Run: headless pygame with SDL's dummy video driver; simulated clock (each Clock.tick advances the game by its frame time, no real sleeping); random seed 0; keys injected as events and as key.get_pressed() state; mouse plan: one left click at the window centre at the start of phase 2, then a move to the lower-right quarter at the start of phase 3.
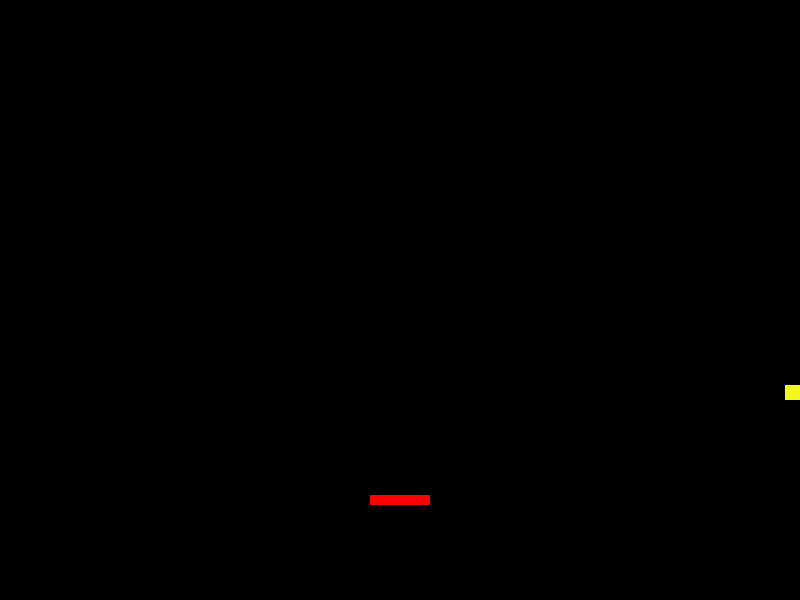
Frame 1 of 4 · flips 1–60 · no input
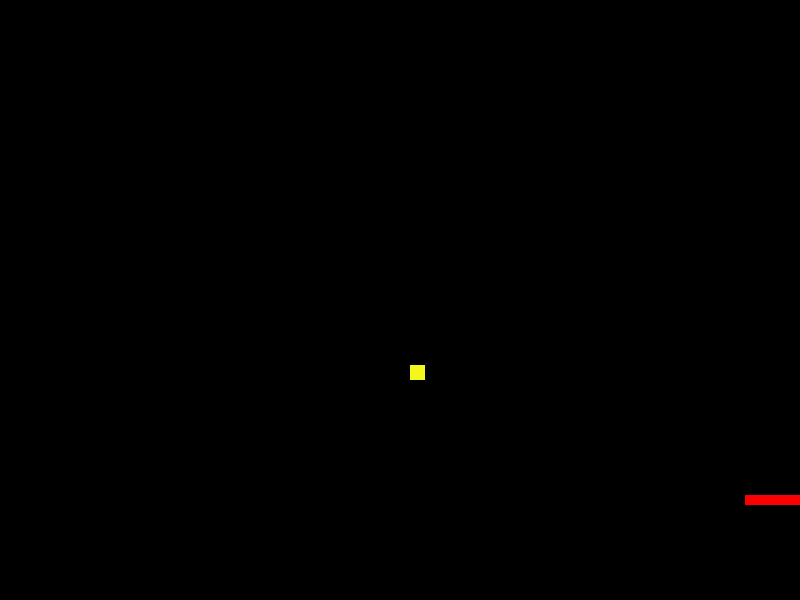
Frame 2 of 4 · flips 61–180 · clicked the window centre · tapped SPACE, RETURN · held RIGHT (→), D
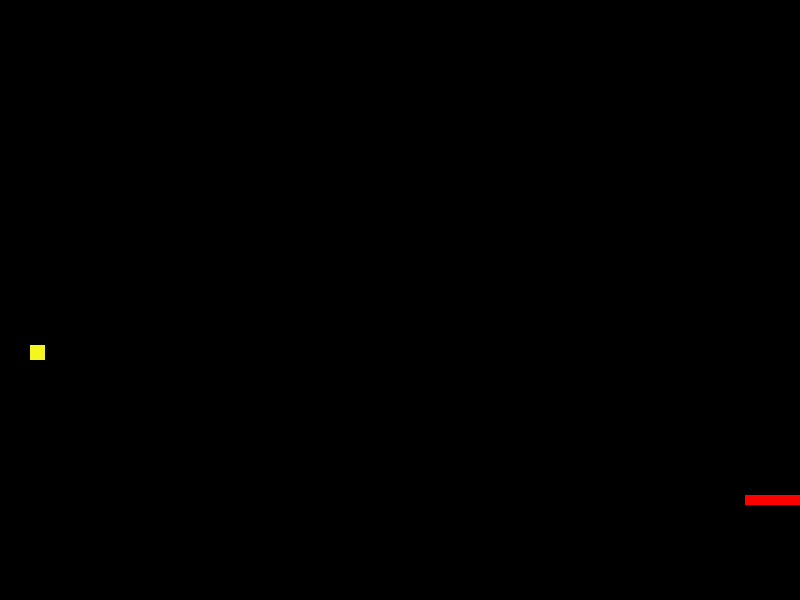
Frame 3 of 4 · flips 181–300 · moved the mouse to the lower-right quarter · held DOWN (↓), S
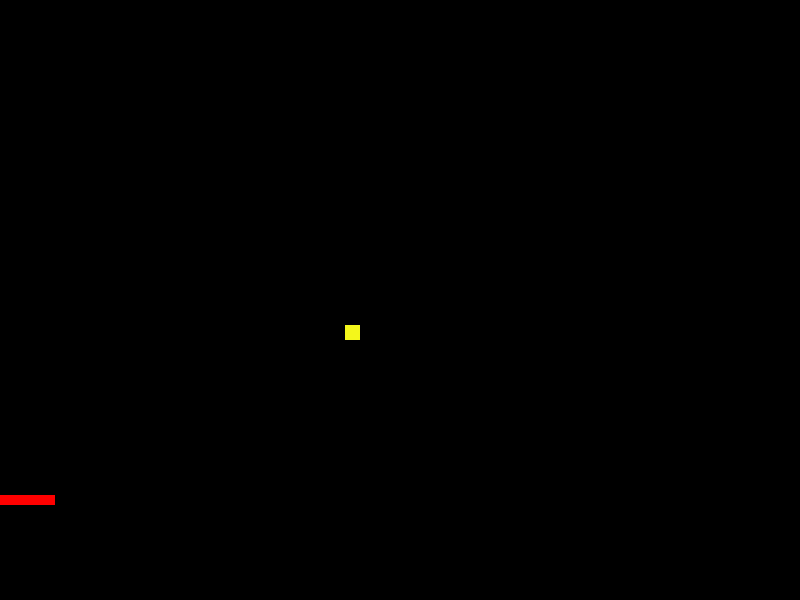
Frame 4 of 4 · flips 301–420 · held LEFT (←), A, UP (↑), W

The pygame program that drew these frames:

import pygame as pg
from pygame.locals import*
from sys import exit

# ООП - создание собственного типа данных, который
# обретает атрибуты, свойства и методы для работы с атрибутами

# Класс - шаблон
# Экземпляр - конкретный объект
# self - ссылка на текущий экземпляр


BALLSPEED=10

class Ball(pg.sprite.Sprite):
	def __init__(self):
		pg.sprite.Sprite.__init__(self)
		self.image = pg.Surface((15,15))  # Создать поверхность
		self.image.fill((244, 247, 27)) # Залить цветом
		self.rect = self.image.get_rect(center=(200,200))
		self.score = 0  # Очки
		self.isMoving = True  # Флаг для проверки
		self.speedy =BALLSPEED
		self.speedx = BALLSPEED

	def update(self,keys,platform,*args):
		if self.isMoving:
			self.rect.y	+= self.speedy

			hitGroup=pg.sprite.Group(platform)#Группа спрайтов
			spriteHitList=pg.sprite.spritecollide(self,hitGroup,False)#Список колизий

			if len(spriteHitList) > 0:
				self.speedy *= -1
				self.rect.y += self.speedy
			self.rect.x += self.speedx	 # Двигаться по x

			#Устанавливаем границы

			#Правая граница
			if self.rect.right > 800:
				self.speedx *= -1
				self.rect.right = 800
			#Левая граница
			if self.rect.left < 0:
				self.speedx *= -1
				self.rect.left = 0
			#Вехняя граница
			if self.rect.top < 0:
				self.speedy *= -1
				self.rect.top = 0

			if self.rect.bottom > 600:
				self.speedy *= -1
				self.rect.bottom = 600








class Platform(pg.sprite.Sprite):
	def __init__(self):
		pg.sprite.Sprite.__init__(self)
		self.image = pg.Surface((60,10)) # Создание экземпляра класса Surface c опр размера
		self.rect = self.image.get_rect(center=(400,500)) 
		self.image.fill((255,0,0))

	def update(self,keys,*args):  # Управление платформой
		if keys[K_a] and self.rect.x>0 :             # Добавить границы
			self.rect.x -=15 
		if keys[K_d] and self.rect.x<800-self.rect[2]:
			self.rect.x += 15




class Game:
	def __init__(self): #Создание экземпляра класса
		self.score = 0
		self.game_over = 0
		self.sprites = pg.sprite.Group() # Создать класс для объединения спрайтов в группу
		self.platform = Platform() # Создать платформу
		self.sprites.add(self.platform) # Добавить платформу в группу спрайтов
		ball = Ball()   # Создать объект класса Ball
		self.sprites.add(ball) # Добавить ball в группу спрайтов




	def process_events(self):
		for event in pg.event.get():
			if event.type == QUIT:
				return True
			if event.type == MOUSEBUTTONDOWN:
				if self.game_over:
					self.__init__()

	def run_logic(self):
		pass

	def display_frame(self,screen,keys):
		screen.fill((0,0,0))
		self.sprites.update(keys,self.platform)
		self.sprites.draw(screen)




def main():
	
	pg.init()

	pg.display.set_caption("Arcanoid")
	screen =pg.display.set_mode((800,600))
	
	
	
	endgame= False
	clock = pg.time.Clock()

	game = Game()

	while not endgame:
		endgame = game.process_events()
		game.run_logic()
		keys = pg.key.get_pressed()
		game.display_frame(screen,keys)
		# screeball.update(screen)n.fill((0,0,0))
		pg.display.update()
		clock.tick(30)

if __name__ == "__main__":
	main()	
